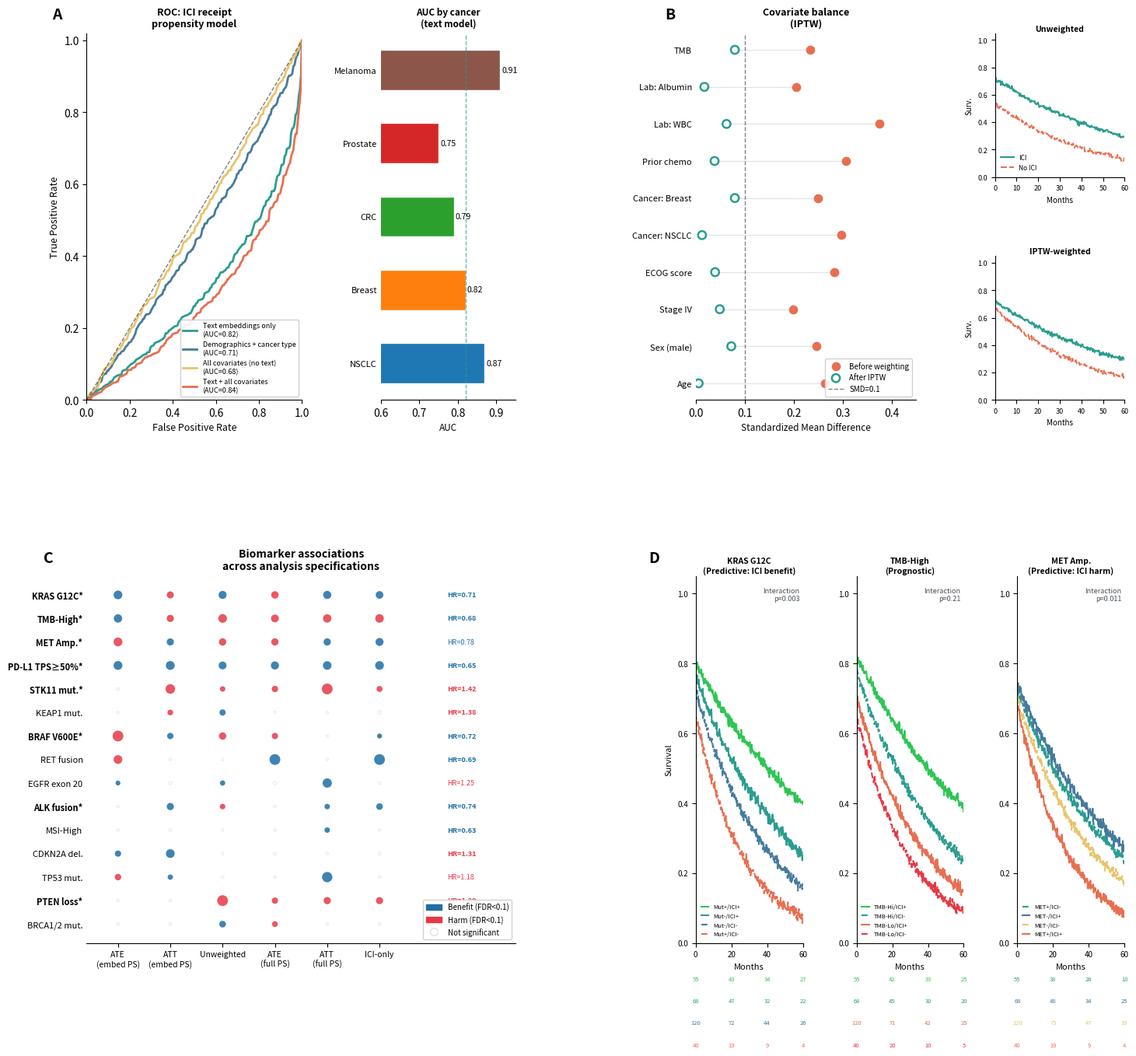

Generate this figure with matplotlib: (Note: this script raises an exception after producing the figure.)
import numpy as np
import matplotlib
matplotlib.use('Agg')
import matplotlib.pyplot as plt
import matplotlib.gridspec as gridspec
from matplotlib.lines import Line2D
import matplotlib.patches as mpatches
from matplotlib.patches import FancyArrowPatch

rng = np.random.default_rng(42)

plt.rcParams.update({
    'font.family': 'sans-serif', 'font.size': 10,
    'axes.spines.top': False, 'axes.spines.right': False,
    'axes.linewidth': 0.8, 'figure.facecolor': 'white',
    'axes.facecolor': 'white',
})

TEAL   = '#2a9d8f'; BLUE2 = '#457b9d'; AMBER = '#e9c46a'
CORAL  = '#e76f51'; BLUE1 = '#264653'; DKGRAY = '#495057'; LGRAY = '#dee2e6'
RED    = '#e63946'; PURPLE = '#6a4c93'
GREEN  = '#2dc653'

fig = plt.figure(figsize=(15, 13), constrained_layout=False)
gs = gridspec.GridSpec(2, 2, figure=fig, hspace=0.48, wspace=0.42,
                       left=0.08, right=0.97, top=0.96, bottom=0.06)

# Panel A: ROC + cancer-type AUC bars
gs_A = gridspec.GridSpecFromSubplotSpec(1, 2, subplot_spec=gs[0, 0],
                                         wspace=0.45, width_ratios=[1.6, 1])
ax_A_roc  = fig.add_subplot(gs_A[0])
ax_A_bar  = fig.add_subplot(gs_A[1])

# Panel B: SMD dot plot + mini KM
gs_B = gridspec.GridSpecFromSubplotSpec(1, 2, subplot_spec=gs[0, 1],
                                         wspace=0.45, width_ratios=[1.7, 1])
ax_B_smd  = fig.add_subplot(gs_B[0])
gs_B_km   = gridspec.GridSpecFromSubplotSpec(2, 1, subplot_spec=gs_B[1], hspace=0.55)
ax_B_km1  = fig.add_subplot(gs_B_km[0])
ax_B_km2  = fig.add_subplot(gs_B_km[1])

ax_C = fig.add_subplot(gs[1, 0])

# Panel D: 3 KM plots
gs_D = gridspec.GridSpecFromSubplotSpec(1, 3, subplot_spec=gs[1, 1], wspace=0.50)

def add_label(ax, txt, x=-0.14, y=1.07):
    ax.text(x, y, txt, transform=ax.transAxes,
            fontsize=14, fontweight='bold', va='top', ha='left')

# ══════════════════════════════════════════════════════════════════════════════
# PANEL A — ROC curves
# ══════════════════════════════════════════════════════════════════════════════
add_label(ax_A_roc, 'A', x=-0.16)

def make_roc(auc, n=200):
    fpr = np.linspace(0, 1, n)
    # parametric curve that achieves approx given AUC
    tpr = 1 - (1 - fpr)**((1-auc)/auc * 2)
    noise = rng.normal(0, 0.008, n)
    tpr = np.clip(tpr + noise, 0, 1)
    tpr[0] = 0; tpr[-1] = 1
    return np.sort(fpr), np.sort(tpr)

roc_specs = [
    ('Text embeddings only',         0.82, TEAL),
    ('Demographics + cancer type',   0.71, BLUE2),
    ('All covariates (no text)',      0.68, AMBER),
    ('Text + all covariates',         0.84, CORAL),
]
for lbl, auc, clr in roc_specs:
    fpr, tpr = make_roc(auc)
    ax_A_roc.plot(fpr, tpr, color=clr, lw=2,
                  label=f'{lbl}\n(AUC={auc:.2f})')

ax_A_roc.plot([0, 1], [0, 1], 'k--', lw=1, alpha=0.5)
ax_A_roc.set_xlabel('False Positive Rate', fontsize=9)
ax_A_roc.set_ylabel('True Positive Rate', fontsize=9)
ax_A_roc.set_title('ROC: ICI receipt\npropensity model', fontsize=9, fontweight='bold')
ax_A_roc.legend(fontsize=6.5, loc='lower right', frameon=True, framealpha=0.9)
ax_A_roc.set_xlim(0, 1); ax_A_roc.set_ylim(0, 1.02)

# AUC by cancer type
cancer_types = ['NSCLC', 'Breast', 'CRC', 'Prostate', 'Melanoma']
cancer_aucs  = [0.87, 0.82, 0.79, 0.75, 0.91]
bar_colors   = plt.cm.tab10(np.linspace(0, 0.5, len(cancer_types)))
ax_A_bar.barh(range(len(cancer_types)), cancer_aucs,
              color=bar_colors, height=0.55, edgecolor='white')
ax_A_bar.set_yticks(range(len(cancer_types)))
ax_A_bar.set_yticklabels(cancer_types, fontsize=8)
ax_A_bar.set_xlabel('AUC', fontsize=8.5)
ax_A_bar.set_title('AUC by cancer\n(text model)', fontsize=8.5, fontweight='bold')
ax_A_bar.set_xlim(0.60, 0.95)
ax_A_bar.axvline(0.82, color=TEAL, lw=1, ls='--', alpha=0.7, label='Mean')
ax_A_bar.tick_params(axis='y', length=0)
ax_A_bar.spines['left'].set_visible(False)
for i, v in enumerate(cancer_aucs):
    ax_A_bar.text(v + 0.004, i, f'{v:.2f}', va='center', fontsize=7.5)

# ══════════════════════════════════════════════════════════════════════════════
# PANEL B — SMD dot plot + mini KMs
# ══════════════════════════════════════════════════════════════════════════════
add_label(ax_B_smd, 'B', x=-0.14)

covariates = ['Age', 'Sex (male)', 'Stage IV', 'ECOG score',
              'Cancer: NSCLC', 'Cancer: Breast', 'Prior chemo',
              'Lab: WBC', 'Lab: Albumin', 'TMB']
n_cov = len(covariates)
smd_before = rng.uniform(0.08, 0.38, n_cov)
smd_after  = rng.uniform(0.005, 0.09, n_cov)
# ensure some are nicely small after weighting
smd_after  = np.clip(smd_after, 0.003, 0.08)

y_pos = np.arange(n_cov)
ax_B_smd.scatter(smd_before, y_pos, color=CORAL, s=55, zorder=4,
                  label='Before weighting')
ax_B_smd.scatter(smd_after,  y_pos, color=TEAL, s=55, marker='o',
                  facecolors='none', edgecolors=TEAL, linewidths=1.8,
                  zorder=4, label='After IPTW')
for i in range(n_cov):
    ax_B_smd.plot([smd_before[i], smd_after[i]], [i, i],
                  color=LGRAY, lw=0.8, zorder=2)

ax_B_smd.axvline(0.1, color=DKGRAY, lw=1, ls='--', alpha=0.7, label='SMD=0.1')
ax_B_smd.set_yticks(y_pos)
ax_B_smd.set_yticklabels(covariates, fontsize=8)
ax_B_smd.set_xlabel('Standardized Mean Difference', fontsize=8.5)
ax_B_smd.set_title('Covariate balance\n(IPTW)', fontsize=9, fontweight='bold')
ax_B_smd.legend(fontsize=7, loc='lower right', frameon=True, framealpha=0.9)
ax_B_smd.set_xlim(0, 0.45)
ax_B_smd.spines['left'].set_visible(False)
ax_B_smd.tick_params(axis='y', length=0)

# mini KM panels
x_km = np.linspace(0, 60, 200)
for ax_km, title, sep in [(ax_B_km1, 'Unweighted', 0.18),
                           (ax_B_km2, 'IPTW-weighted', 0.05)]:
    ici_y = 0.72 * np.exp(-0.9 * x_km / 60) + rng.normal(0, 0.008, 200)
    non_y = (0.72 - sep) * np.exp(-1.4 * x_km / 60) + rng.normal(0, 0.008, 200)
    ax_km.plot(x_km, np.clip(ici_y, 0, 1), color=TEAL, lw=1.5, label='ICI')
    ax_km.plot(x_km, np.clip(non_y, 0, 1), color=CORAL, lw=1.5, ls='--', label='No ICI')
    ax_km.set_title(title, fontsize=7.5, fontweight='bold', pad=2)
    ax_km.set_xlim(0, 60); ax_km.set_ylim(0, 1.05)
    ax_km.set_xlabel('Months', fontsize=7)
    ax_km.set_ylabel('Surv.', fontsize=7)
    ax_km.tick_params(labelsize=6.5)
    ax_km.spines['top'].set_visible(False)
    ax_km.spines['right'].set_visible(False)
    if title == 'Unweighted':
        ax_km.legend(fontsize=6, loc='lower left', frameon=False)

# ══════════════════════════════════════════════════════════════════════════════
# PANEL C — biomarker association dot grid
# ══════════════════════════════════════════════════════════════════════════════
add_label(ax_C, 'C', x=-0.10)

markers_list = [
    'KRAS G12C', 'TMB-High', 'MET Amp.', 'PD-L1 TPS≥50%',
    'STK11 mut.', 'KEAP1 mut.', 'BRAF V600E', 'RET fusion',
    'EGFR exon 20', 'ALK fusion', 'MSI-High', 'CDKN2A del.',
    'TP53 mut.', 'PTEN loss', 'BRCA1/2 mut.',
]
specs = ['ATE\n(embed PS)', 'ATT\n(embed PS)', 'Unweighted',
         'ATE\n(full PS)', 'ATT\n(full PS)', 'ICI-only']
n_m = len(markers_list); n_s = len(specs)

# simulate p-values and effect directions
log_p = rng.exponential(1.5, (n_m, n_s))
direction = rng.choice([-1, 1], (n_m, n_s), p=[0.35, 0.65])
sig = log_p > 1.3  # FDR<0.1 proxy

# some markers consistently significant
for mi in [0, 1, 2, 3]:
    sig[mi, :] = True
    log_p[mi, :] = rng.uniform(2.5, 4.5, n_s)
# STK11 harmful
direction[4, :] = -1

for mi, marker in enumerate(markers_list):
    for si, spec in enumerate(specs):
        size = np.clip(log_p[mi, si] * 15, 10, 100)
        if sig[mi, si]:
            clr = '#1d6fa4' if direction[mi, si] > 0 else '#e63946'
            ax_C.scatter(si, mi, s=size, color=clr, alpha=0.85,
                          zorder=4, edgecolors='none')
        else:
            ax_C.scatter(si, mi, s=size * 0.5, facecolors='none',
                          edgecolors=LGRAY, linewidths=1, alpha=0.6, zorder=3)

# HR annotation column
hr_vals = [0.71, 0.68, 0.78, 0.65, 1.42, 1.38, 0.72, 0.69,
           1.25, 0.74, 0.63, 1.31, 1.18, 1.29, 0.81]
for mi, hr in enumerate(hr_vals):
    clr = '#1d6fa4' if hr < 1 else '#e63946'
    ax_C.text(n_s + 0.3, mi, f'HR={hr:.2f}', va='center', fontsize=6.5,
              color=clr, fontweight='bold' if abs(hr-1) > 0.25 else 'normal')

# bold markers sig in ≥4 specs
n_sig_by_marker = sig.sum(axis=1)
ytick_labels = []
for mi, (m, nsig) in enumerate(zip(markers_list, n_sig_by_marker)):
    if nsig >= 4:
        ytick_labels.append(f'{m}*')
    else:
        ytick_labels.append(m)

ax_C.set_yticks(range(n_m)); ax_C.set_yticklabels(ytick_labels, fontsize=8)
# bold the labels for markers sig in >=4 specs
for tick, nsig in zip(ax_C.get_yticklabels(), n_sig_by_marker):
    if nsig >= 4:
        tick.set_fontweight('bold')
ax_C.set_xticks(range(n_s)); ax_C.set_xticklabels(specs, fontsize=7.5)
ax_C.set_xlim(-0.6, n_s + 1.6); ax_C.set_ylim(-0.8, n_m - 0.2)
ax_C.invert_yaxis()
ax_C.set_title('Biomarker associations\nacross analysis specifications',
               fontsize=10, fontweight='bold')
ax_C.spines['left'].set_visible(False); ax_C.tick_params(axis='y', length=0)

# legend
leg_els = [
    mpatches.Patch(color='#1d6fa4', label='Benefit (FDR<0.1)'),
    mpatches.Patch(color='#e63946', label='Harm (FDR<0.1)'),
    Line2D([0],[0], marker='o', color='w', markeredgecolor=LGRAY,
           markersize=7, label='Not significant'),
]
ax_C.legend(handles=leg_els, fontsize=7, loc='lower right',
            frameon=True, framealpha=0.9)

# ══════════════════════════════════════════════════════════════════════════════
# PANEL D — 3 KM interaction plots
# ══════════════════════════════════════════════════════════════════════════════
pos_D = gs[1, 1].get_position(fig)
fig.text(pos_D.x0 - 0.04, pos_D.y1 + 0.025, 'D',
         fontsize=14, fontweight='bold', va='top', ha='left')

km_panels = [
    {
        'title': 'KRAS G12C\n(Predictive: ICI benefit)',
        'curves': [
            ('Mut+/ICI+',  0.80, 0.70, '#2dc653', '-'),
            ('Mut-/ICI+',  0.76, 1.10, TEAL, '-'),
            ('Mut-/ICI-',  0.72, 1.50, BLUE2, '--'),
            ('Mut+/ICI-',  0.65, 2.20, CORAL, '--'),
        ],
        'annot': 'Interaction\np=0.003',
    },
    {
        'title': 'TMB-High\n(Prognostic)',
        'curves': [
            ('TMB-Hi/ICI+', 0.82, 0.75, '#2dc653', '-'),
            ('TMB-Hi/ICI-', 0.78, 1.20, TEAL, '--'),
            ('TMB-Lo/ICI+', 0.70, 1.55, CORAL, '-'),
            ('TMB-Lo/ICI-', 0.65, 2.00, RED, '--'),
        ],
        'annot': 'Interaction\np=0.21',
    },
    {
        'title': 'MET Amp.\n(Predictive: ICI harm)',
        'curves': [
            ('MET+/ICI-',  0.72, 1.10, TEAL, '--'),
            ('MET-/ICI+',  0.74, 1.00, BLUE2, '-'),
            ('MET-/ICI-',  0.70, 1.40, AMBER, '--'),
            ('MET+/ICI+',  0.68, 2.10, CORAL, '-'),
        ],
        'annot': 'Interaction\np=0.011',
    },
]
x_km = np.linspace(0, 60, 300)

for idx, panel in enumerate(km_panels):
    ax_d = fig.add_subplot(gs_D[idx])
    n_curves = len(panel['curves'])
    ns = [55, 68, 120, 40]
    for ci, (lbl, start, rate, clr, ls) in enumerate(panel['curves']):
        y = start * np.exp(-rate * x_km / 60)
        y += rng.normal(0, 0.008, len(y))
        y = np.clip(y, 0, 1)
        ax_d.plot(x_km, y, color=clr, lw=1.5, ls=ls, label=lbl)
    ax_d.set_xlim(0, 60); ax_d.set_ylim(0, 1.05)
    ax_d.set_title(panel['title'], fontsize=7.5, fontweight='bold', pad=3)
    ax_d.set_xlabel('Months', fontsize=8)
    ax_d.set_ylabel('Survival' if idx == 0 else '', fontsize=8)
    ax_d.tick_params(labelsize=7)
    ax_d.text(0.97, 0.97, panel['annot'],
              transform=ax_d.transAxes, fontsize=6.5,
              ha='right', va='top', color=DKGRAY,
              bbox=dict(boxstyle='round,pad=0.2', fc='white', ec='none', alpha=0.8))
    ax_d.spines['top'].set_visible(False); ax_d.spines['right'].set_visible(False)
    ax_d.legend(fontsize=5.5, loc='lower left', frameon=False, handlelength=1.2)
    # at-risk table
    ar_t = [0, 20, 40, 60]
    for ci, (lbl, start, rate, clr, ls) in enumerate(panel['curves']):
        n0 = ns[ci]
        for ti, t in enumerate(ar_t):
            surv = start * np.exp(-rate * t / 60)
            n_left = int(n0 * np.clip(surv / start, 0, 1))
            ax_d.text(t, -0.09 - ci*0.06, str(n_left),
                      transform=ax_d.get_xaxis_transform(),
                      fontsize=5.5, ha='center', va='top', color=clr)

out = '/Users/connorpa/Documents/BIG PhD/Gusev Lab/Projects/Clinical Embeddings/clinical_text_embedding_project/manuscript_figures/mockups/figure5_biomarkers_v2.png'
fig.savefig(out, dpi=150, bbox_inches='tight', facecolor='white')
print(f'Saved {out}')
